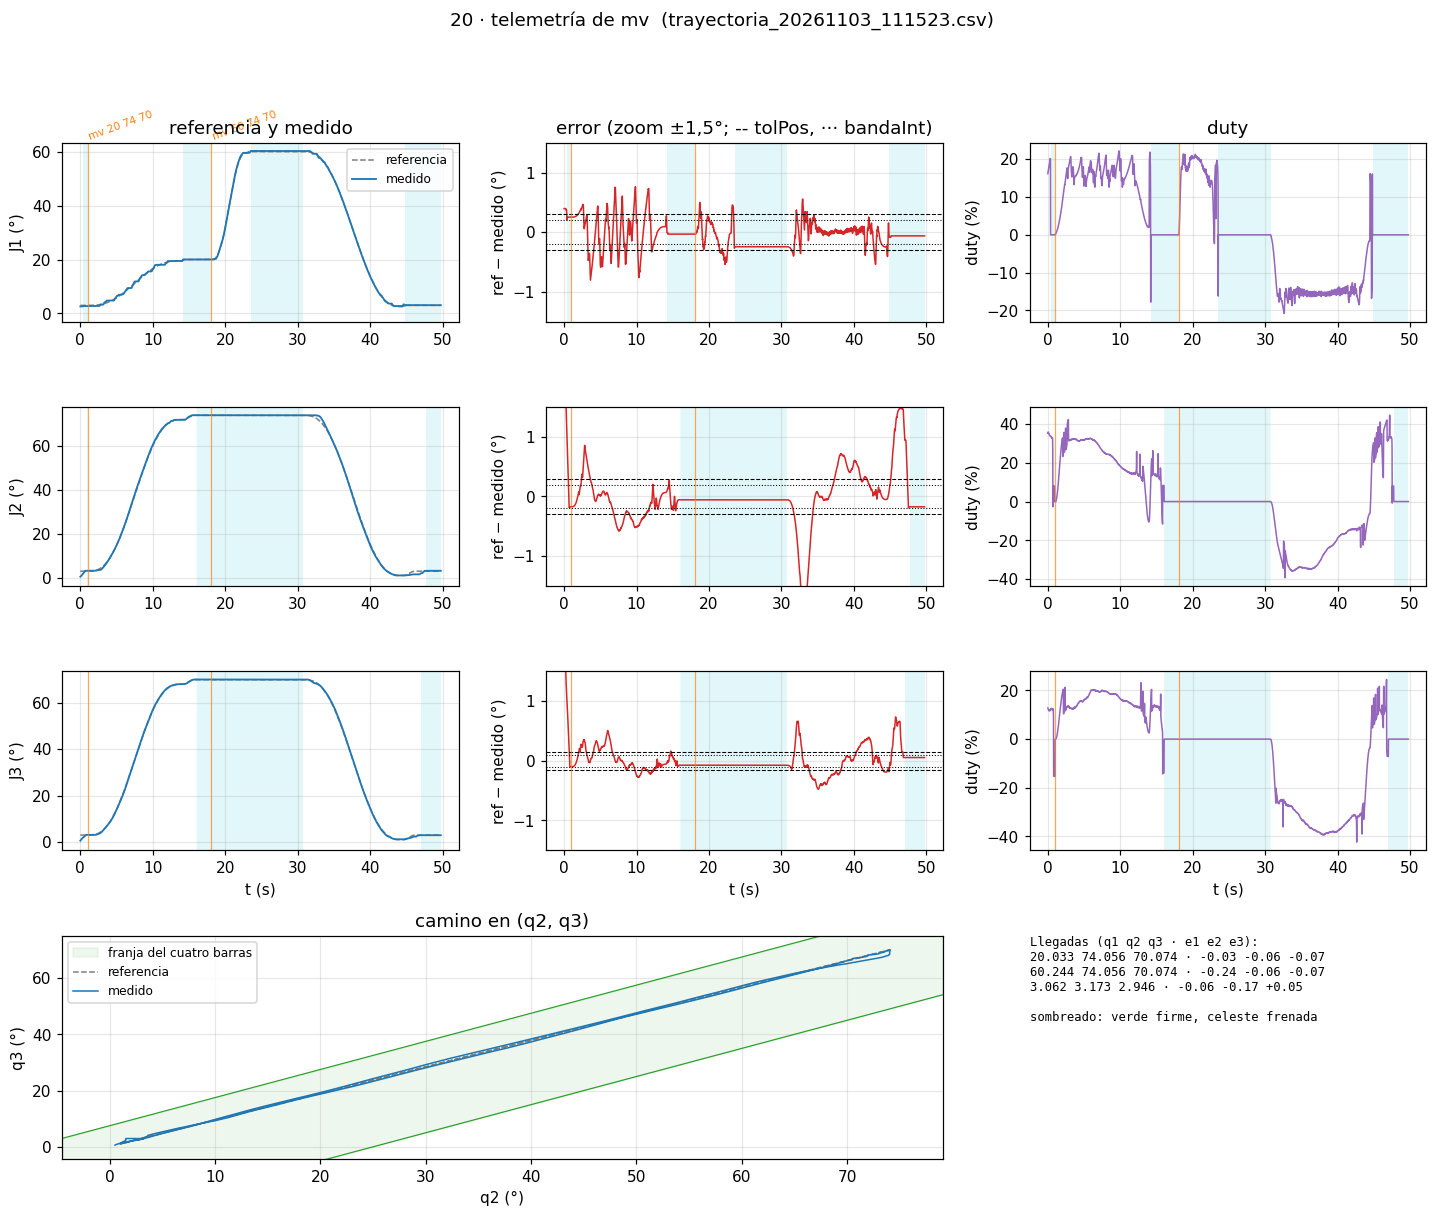

The table this chart was drawn from, first rows:
# 20-brazo-coordinado, telemetria de "t" (50 Hz). Comandos: h |…
# msg, 0, ets Jul 29 2019 12:21:46
# msg, 0, rst:0x1 (POWERON_RESET), boot:0x13 (SPI_FAST_FLASH_BOOT)
# msg, 0, configsip: 0, SPIWP:0xee
# msg, 0, clk_drv:0x00, q_drv:0x00, d_drv:0x00, cs0_drv:0x00, hd_drv:0x00, wp_drv:0x00
# msg, 0, mode:DIO, clock div:2
# msg, 0, load:0x3fff0030, len:1184
# msg, 0, load:0x40078000, len:13232
# msg, 0, load:0x40080400, len:3028
# msg, 0, entry 0x400805e4
# msg, 0, == 20 · J1, J2 y J3 con el mismo controlador (5a: ho…, "j"; 5b: "mv"; 5c: "t") · WROOM, 20 kHz ==
# msg, 0, Franja: q2 - 25.0° <= q3 <= q2 + 7.5°. J…, J2 0-97°, J3 0-113°.
# msg, 0, Las tres sueltas (EN en bajo) hasta "h", "s" o "z". Para el cero: "h".
# msg, 0, Comandos (escribir y Enter):
# msg, 0, h            homing: las tres (abajo, juntas) a sus finales de carrera despaci…, cero en el flanco, retroceden 3°
# msg, 0, j <n> <°>    mover una articulación (1, 2 o 3) a un ángulo, dentro de sus límites y de la franja
# msg, 0, mv <q1> <q2> <q3>  las tres a la vez, terminan juntas (recta en q2-q3), llegan con el ángulo creciendo;
# msg, 0, al asentarse: LLEGO, t, q1, q2, q3, e1, e2, e3. Ojo: no esquiva la caja (zona prohib…
# msg, 0, jv <a1> <a2> <a3>  joystick: cada eje (-…
# msg, 0, < 300 ms (si no, frena); al soltar se sostiene. tools/joy…
# msg, 0, t [1|0]      telemetría a 50 Hz (T, ms, etapa, q, ref, duty, w, estado de cada una); no corta el mv ni e…
# msg, 0, s            sostener las tres donde est…
# msg, 0, z            cero de las tres acá (tiene…
# msg, 0, c            estado de las tres
# msg, 0, fb           freno dentro de la banda sí…, duty 0 hasta que se aleje)
# msg, 0, ff <n> <desp+> <marcha+> <desp-> <marcha…
# msg, 0, zq <q1> <q2> <q3>  el brazo está en esto…, para bajarlo sin cero; después "h")
# msg, 0, x            rueda libre de las TRES (el…
# msg, 0, ?            esta ayuda
# cmd, 0, c
# msg, 0, J1    +0.00° | ref    +0.00° | duty   +0…
# msg, 0, J2    +0.00° | ref    +0.00° | duty   +0…
# msg, 0, J3    +0.00° | ref    +0.00° | duty   +0…
# cmd, 0, t 1
# msg, 0, >> Telemetría PRENDIDA (50 Hz).
# msg, 0, TELE_CFG, 0.300, 0.300, 0.150, 0.200, 0.200, 0.100
# cmd, 0, h
# msg, 2934, >> Alguna sin cero: el brazo tiene que e…
# msg, 2934, >> Homing: las tres juntas (J3 1.5, J2 1.5, J1 1.5 °/s). Cualquier comando corta.
# msg, 2934, J3 buscando su final de carrera...
# msg, 2934, J2 buscando su final de carrera...
# msg, 2934, J1 buscando su final de carrera...
# msg, 6074, J1: flanco -2.748° del cero anterior (no…
# msg, 6374, J2: flanco -2.655° del cero anterior (no…
# msg, 6454, J3: flanco -3.156° del cero anterior (no…
# msg, 6454, >> Homing listo: cero en los flancos, las tres en +3.0°.
# msg, 6454, HOMING, 6464, -2.748, -2.655, -3.156, 000
# cmd, 6454, mv 20 74 70
# msg, 6474, >> mv a (+20.00, +74.00, +70.00) en 12.9 s + la aproximación desd…
# msg, 23494, >> Llegó: J1 +20.03° J2 +74.06° J3 +70.0…
# msg, 23494, LLEGO, 23504, 20.03, 74.06, 70.07, -0.033, -0.056, -0.074
# cmd, 23494, mv 60 74 70
# msg, 23514, >> mv a (+60.00, +74.00, +70.00) en 4.9 s + la aproximación desde…
# msg, 31174, >> Llegó: J1 +60.24° J2 +74.06° J3 +70.0…
# msg, 31174, LLEGO, 31184, 60.24, 74.06, 70.07, -0.244, -0.056, -0.074
# vuelta, 36194, mv 3 3 3
# msg, 36194, >> mv a (+3.00, +3.00, +3.00) en 13.7 s + la aproximación desde…
# msg, 55194, >> Llegó: J1 +3.06° J2 +3.17° J3 +2.95° …
# msg, 55194, LLEGO, 55204, 3.062, 3.173, 2.946, -0.062, -0.173, 0.054
# msg, 55214, >> Telemetría APAGADA.
# msg, 55214, TELE_FIN, 0
... 2,616 more rows
